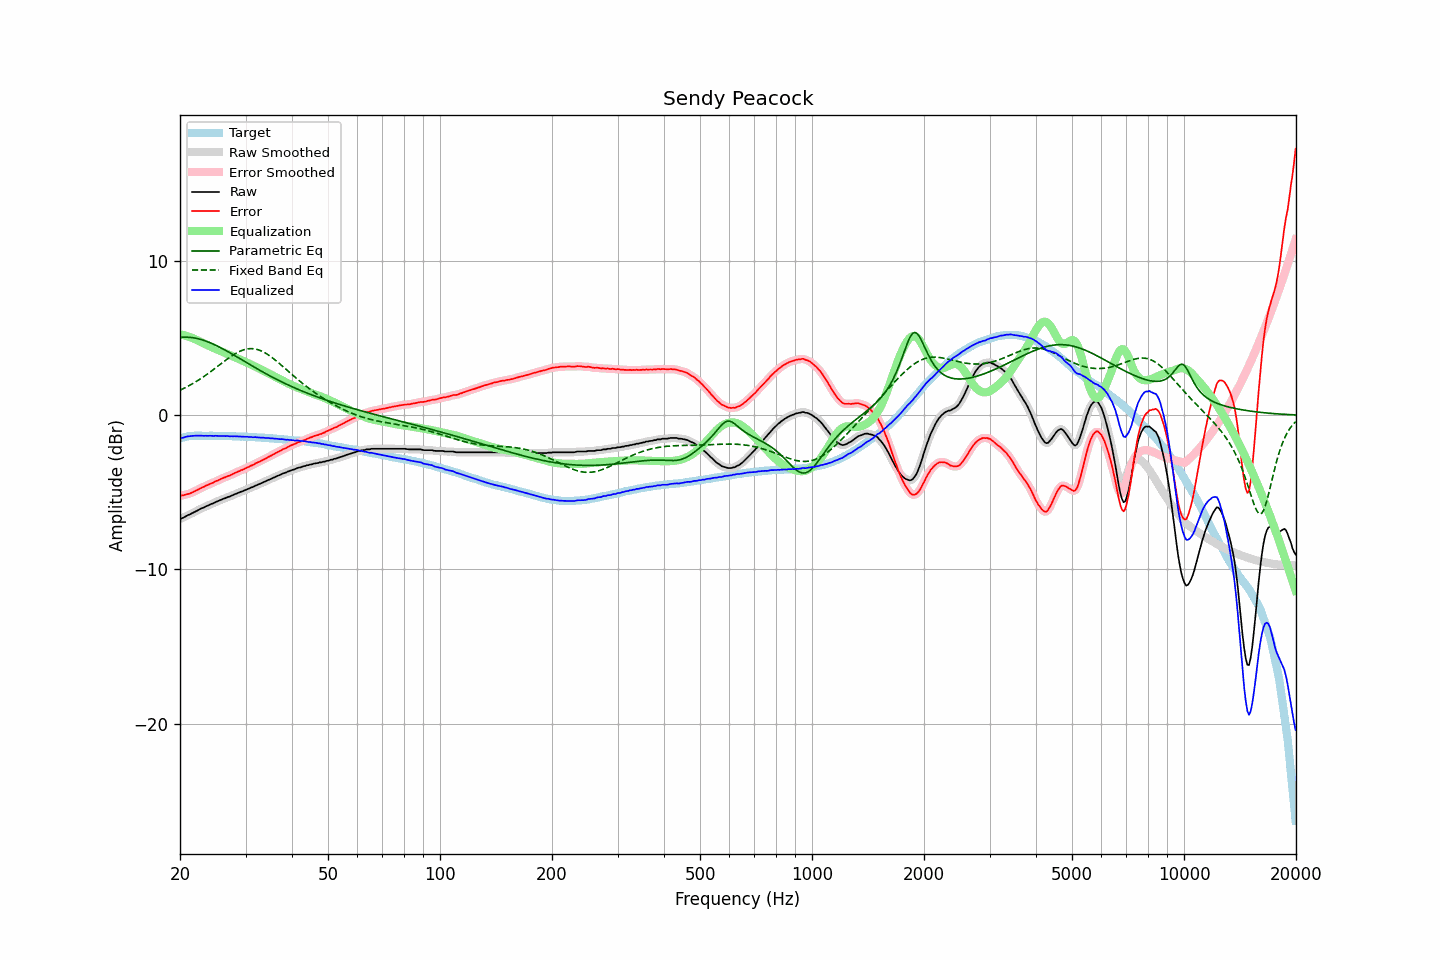

Values plotted in this chart, from the file beside it:
frequency, raw, error, smoothed, error_smoothed, equalization, parametric_eq, fixed_band_eq, equalized_raw, equalized_smoothed, target
20.00, -6.73, -5.22, -6.73, -5.23, 5.23, 5.04, 1.62, -1.50, -1.51, -1.51
20.20, -6.69, -5.21, -6.69, -5.21, 5.21, 5.05, 1.67, -1.48, -1.48, -1.48
20.40, -6.65, -5.20, -6.64, -5.19, 5.19, 5.05, 1.72, -1.46, -1.45, -1.45
20.61, -6.59, -5.16, -6.59, -5.17, 5.17, 5.06, 1.77, -1.43, -1.42, -1.43
20.81, -6.53, -5.13, -6.53, -5.14, 5.14, 5.05, 1.82, -1.39, -1.40, -1.40
21.02, -6.48, -5.11, -6.48, -5.11, 5.11, 5.05, 1.88, -1.37, -1.38, -1.37
21.23, -6.44, -5.08, -6.43, -5.08, 5.07, 5.04, 1.93, -1.37, -1.36, -1.36
21.44, -6.39, -5.04, -6.39, -5.04, 5.03, 5.03, 1.99, -1.36, -1.35, -1.35
21.66, -6.33, -4.99, -6.33, -4.99, 4.99, 5.02, 2.05, -1.34, -1.34, -1.34
21.87, -6.28, -4.94, -6.28, -4.94, 4.94, 5.00, 2.11, -1.34, -1.34, -1.34
22.09, -6.23, -4.90, -6.23, -4.89, 4.89, 4.98, 2.17, -1.34, -1.33, -1.33
22.31, -6.17, -4.84, -6.17, -4.84, 4.84, 4.96, 2.24, -1.33, -1.33, -1.33
22.54, -6.12, -4.79, -6.12, -4.79, 4.79, 4.93, 2.31, -1.33, -1.33, -1.33
22.76, -6.06, -4.73, -6.07, -4.73, 4.74, 4.90, 2.37, -1.32, -1.33, -1.33
22.99, -6.02, -4.68, -6.02, -4.68, 4.68, 4.87, 2.44, -1.34, -1.33, -1.34
23.22, -5.98, -4.64, -5.97, -4.63, 4.63, 4.84, 2.51, -1.35, -1.34, -1.34
23.45, -5.92, -4.58, -5.93, -4.58, 4.58, 4.80, 2.59, -1.33, -1.34, -1.34
23.69, -5.88, -4.54, -5.88, -4.53, 4.54, 4.77, 2.66, -1.34, -1.34, -1.34
23.92, -5.83, -4.49, -5.83, -4.49, 4.49, 4.73, 2.74, -1.34, -1.34, -1.34
24.16, -5.78, -4.45, -5.78, -4.45, 4.44, 4.68, 2.81, -1.34, -1.34, -1.33
24.40, -5.74, -4.41, -5.74, -4.40, 4.40, 4.64, 2.89, -1.34, -1.34, -1.33
24.65, -5.70, -4.36, -5.69, -4.35, 4.35, 4.59, 2.97, -1.35, -1.34, -1.34
24.89, -5.64, -4.29, -5.65, -4.30, 4.30, 4.54, 3.05, -1.34, -1.34, -1.34
25.14, -5.60, -4.25, -5.60, -4.25, 4.26, 4.49, 3.13, -1.34, -1.34, -1.34
25.39, -5.56, -4.21, -5.55, -4.21, 4.21, 4.44, 3.21, -1.35, -1.35, -1.35
25.65, -5.51, -4.16, -5.51, -4.16, 4.16, 4.39, 3.29, -1.35, -1.35, -1.35
25.91, -5.47, -4.11, -5.47, -4.11, 4.12, 4.33, 3.37, -1.35, -1.35, -1.36
26.16, -5.42, -4.06, -5.42, -4.07, 4.07, 4.28, 3.45, -1.35, -1.35, -1.36
26.43, -5.39, -4.03, -5.38, -4.02, 4.03, 4.22, 3.53, -1.36, -1.35, -1.36
26.69, -5.34, -3.98, -5.34, -3.98, 3.99, 4.16, 3.61, -1.35, -1.36, -1.36
26.96, -5.30, -3.94, -5.30, -3.95, 3.94, 4.10, 3.68, -1.36, -1.36, -1.36
27.23, -5.27, -3.91, -5.26, -3.90, 3.90, 4.04, 3.76, -1.37, -1.37, -1.36
27.50, -5.22, -3.86, -5.22, -3.86, 3.85, 3.98, 3.83, -1.37, -1.37, -1.36
27.77, -5.18, -3.81, -5.18, -3.81, 3.81, 3.92, 3.90, -1.37, -1.37, -1.37
28.05, -5.13, -3.76, -5.13, -3.76, 3.76, 3.86, 3.96, -1.37, -1.37, -1.37
28.33, -5.09, -3.71, -5.09, -3.71, 3.72, 3.80, 4.02, -1.37, -1.38, -1.38
28.62, -5.05, -3.67, -5.05, -3.66, 3.67, 3.74, 4.08, -1.38, -1.38, -1.38
28.90, -5.01, -3.62, -5.01, -3.62, 3.62, 3.68, 4.13, -1.39, -1.39, -1.38
29.19, -4.96, -3.56, -4.97, -3.58, 3.58, 3.62, 4.17, -1.38, -1.39, -1.40
29.48, -4.93, -3.54, -4.92, -3.53, 3.53, 3.55, 4.21, -1.40, -1.39, -1.39
29.78, -4.88, -3.48, -4.88, -3.48, 3.48, 3.49, 4.25, -1.40, -1.40, -1.40
30.08, -4.84, -3.44, -4.84, -3.44, 3.44, 3.43, 4.27, -1.40, -1.40, -1.40
30.38, -4.79, -3.38, -4.79, -3.39, 3.39, 3.37, 4.29, -1.40, -1.40, -1.41
30.68, -4.76, -3.35, -4.75, -3.34, 3.34, 3.31, 4.31, -1.42, -1.41, -1.41
30.99, -4.70, -3.28, -4.71, -3.29, 3.29, 3.25, 4.31, -1.41, -1.42, -1.42
31.30, -4.67, -3.25, -4.66, -3.24, 3.24, 3.19, 4.31, -1.43, -1.42, -1.42
31.61, -4.62, -3.20, -4.62, -3.19, 3.19, 3.12, 4.30, -1.43, -1.43, -1.42
31.93, -4.56, -3.12, -4.57, -3.14, 3.14, 3.06, 4.28, -1.42, -1.43, -1.44
32.24, -4.53, -3.08, -4.52, -3.08, 3.09, 3.00, 4.26, -1.44, -1.44, -1.45
32.57, -4.48, -3.03, -4.48, -3.03, 3.03, 2.94, 4.23, -1.45, -1.45, -1.45
32.89, -4.44, -2.99, -4.44, -2.98, 2.98, 2.89, 4.19, -1.46, -1.45, -1.45
33.22, -4.39, -2.93, -4.39, -2.93, 2.93, 2.83, 4.14, -1.46, -1.46, -1.46
33.55, -4.34, -2.88, -4.34, -2.88, 2.88, 2.77, 4.09, -1.46, -1.47, -1.46
33.89, -4.30, -2.83, -4.29, -2.82, 2.82, 2.71, 4.03, -1.48, -1.47, -1.47
34.23, -4.25, -2.77, -4.25, -2.77, 2.77, 2.65, 3.97, -1.48, -1.48, -1.48
34.57, -4.20, -2.71, -4.20, -2.72, 2.72, 2.60, 3.90, -1.48, -1.49, -1.49
34.92, -4.16, -2.66, -4.16, -2.66, 2.66, 2.54, 3.83, -1.50, -1.49, -1.50
35.27, -4.11, -2.61, -4.11, -2.60, 2.60, 2.49, 3.75, -1.51, -1.50, -1.50
35.62, -4.06, -2.55, -4.06, -2.55, 2.55, 2.43, 3.67, -1.51, -1.51, -1.51
35.97, -4.02, -2.49, -4.01, -2.49, 2.49, 2.38, 3.59, -1.53, -1.52, -1.53
... 635 more rows
